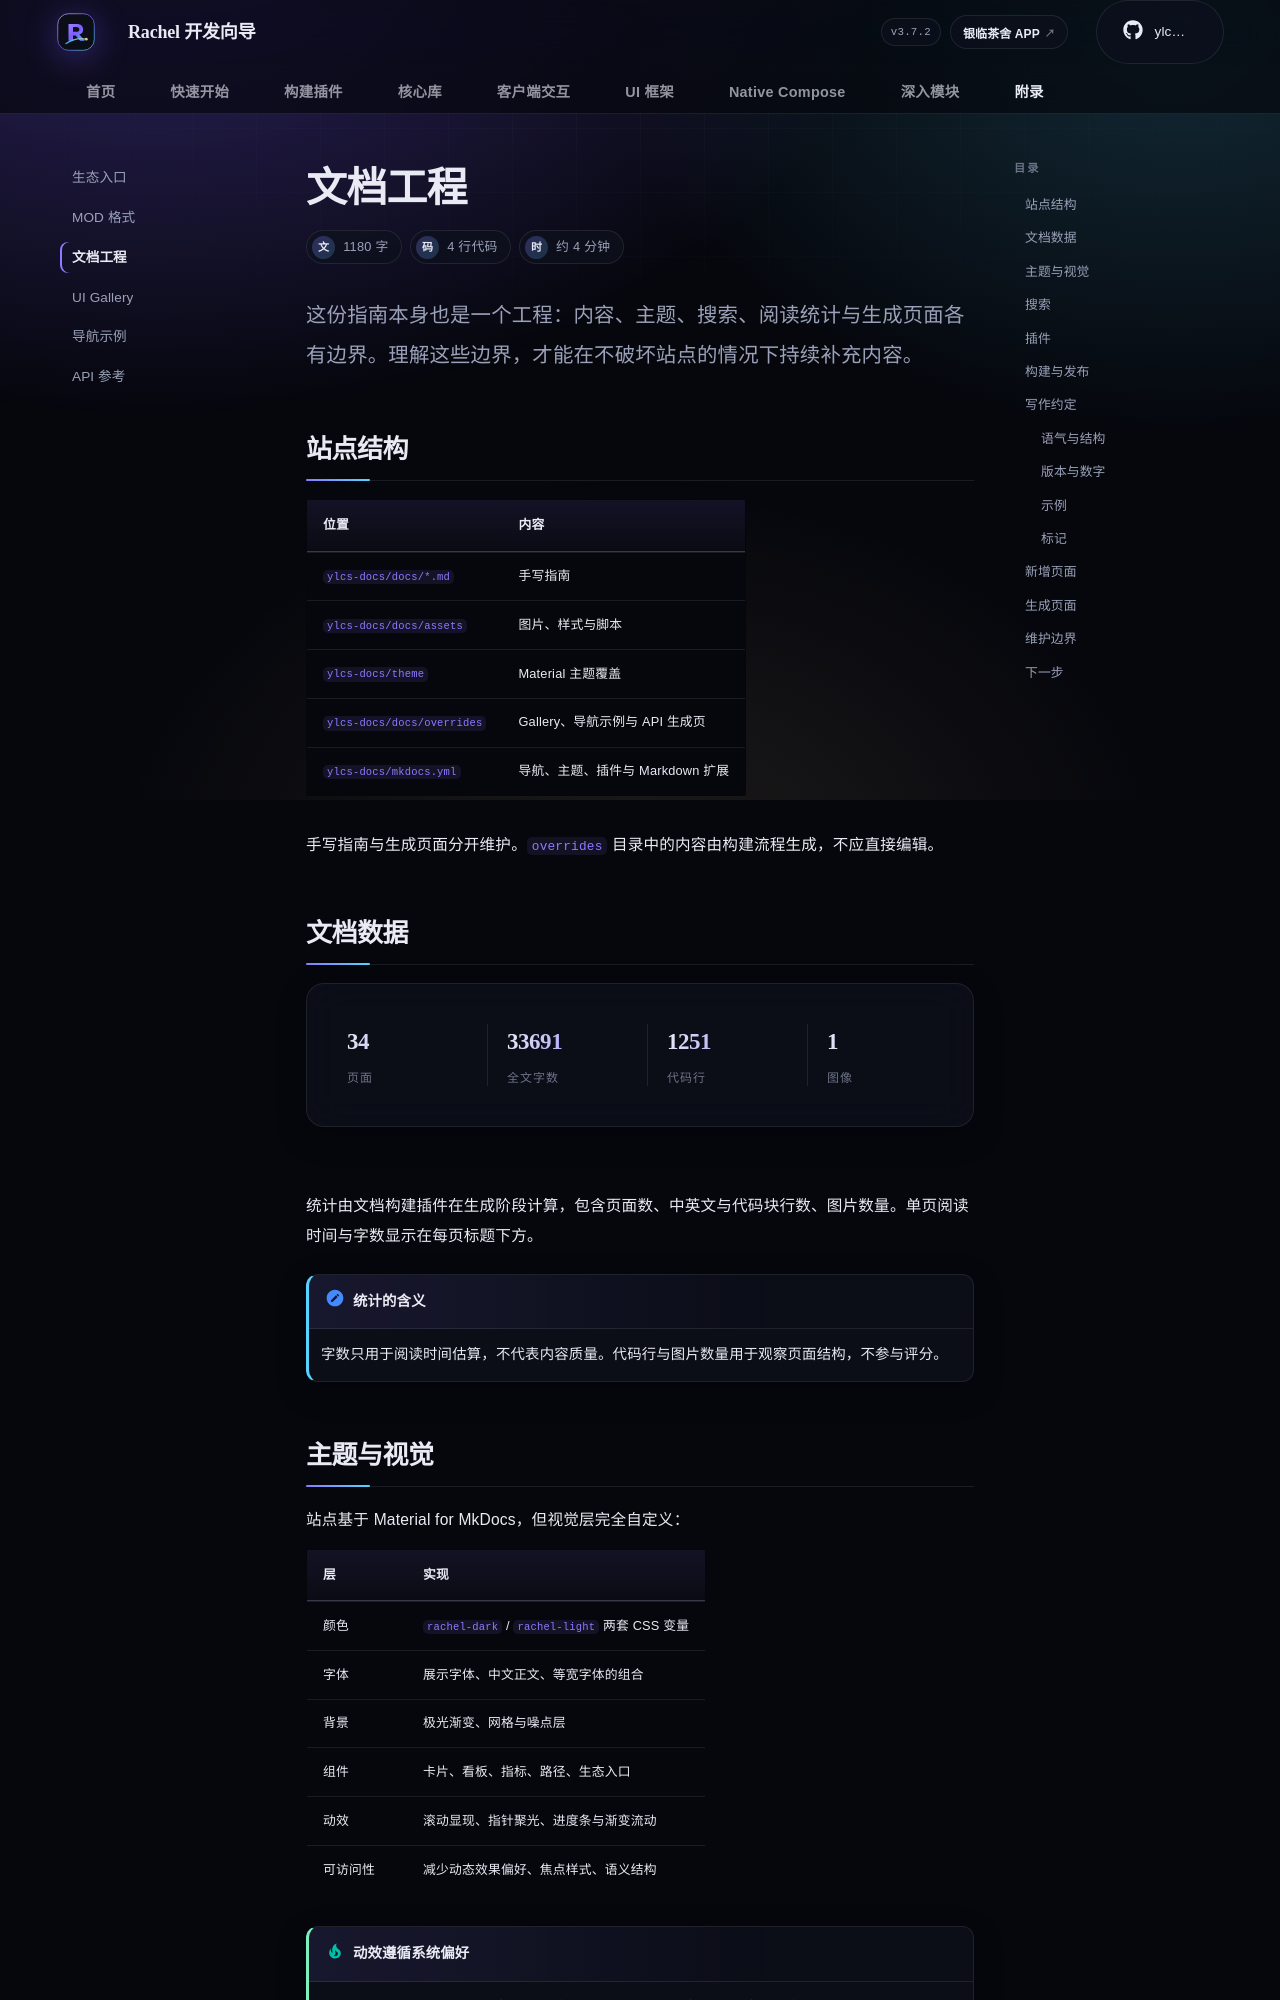

repository: rachel-ylcs/ylcs-kmp · page: appendix/docs/index.html · generator: mkdocs

---
description: 本指南的技术实现、构建流程、搜索、统计、主题与维护约定。
statistics: true
---

# 文档工程

<p class="rc-lead">这份指南本身也是一个工程：内容、主题、搜索、阅读统计与生成页面各有边界。理解这些边界，才能在不破坏站点的情况下持续补充内容。</p>

## 站点结构

| 位置 | 内容 |
| --- | --- |
| `ylcs-docs/docs/*.md` | 手写指南 |
| `ylcs-docs/docs/assets` | 图片、样式与脚本 |
| `ylcs-docs/theme` | Material 主题覆盖 |
| `ylcs-docs/docs/overrides` | Gallery、导航示例与 API 生成页 |
| `ylcs-docs/mkdocs.yml` | 导航、主题、插件与 Markdown 扩展 |

手写指南与生成页面分开维护。`overrides` 目录中的内容由构建流程生成，不应直接编辑。
